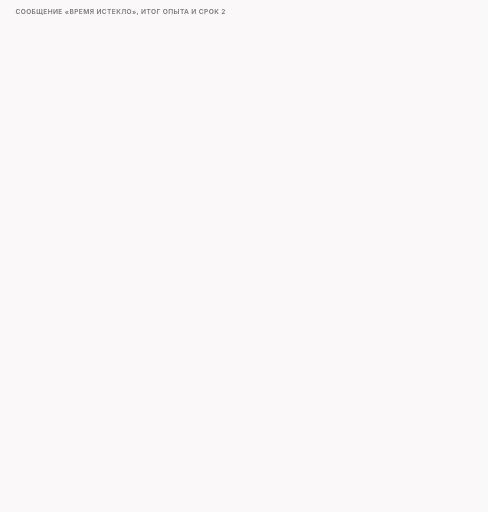
t = 0.00 s
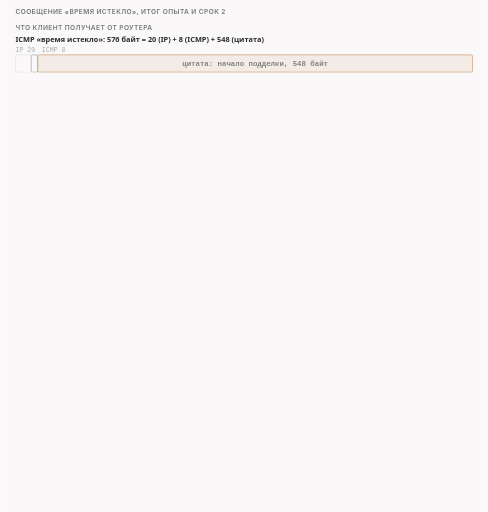
t = 1.73 s
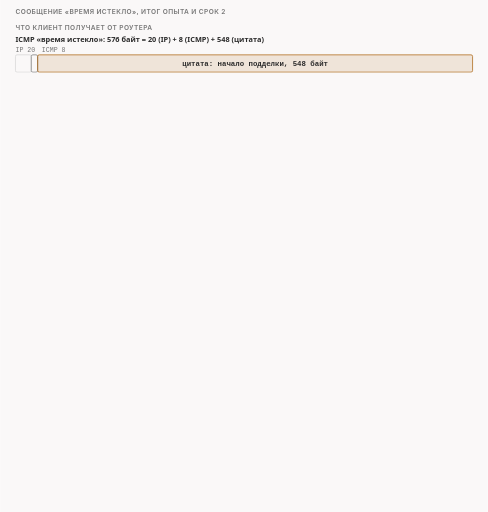
t = 3.18 s
t = 5.33 s: frame unchanged from t = 3.18 s, image omitted
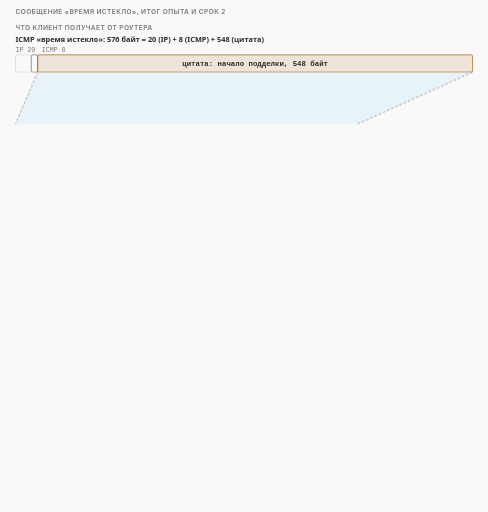
t = 6.65 s
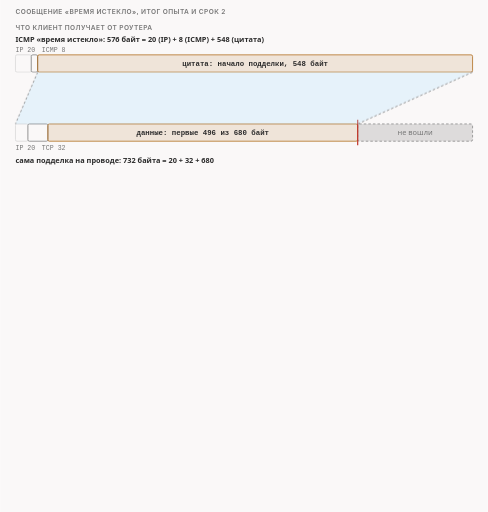
t = 8.45 s

The animated SVG that drew these frames (rendered in a browser with its animation timeline set to each time). Animation: 34 CSS @keyframes rules; frames cover the first 8.45 s, repeats indefinitely.

<svg xmlns="http://www.w3.org/2000/svg" class="v07-s06-icmp-quote-and-ttl2" viewBox="0 0 960 1008" width="960" height="1008" role="img" aria-labelledby="v07-s06-icmp-quote-and-ttl2-t v07-s06-icmp-quote-and-ttl2-d">
<title id="v07-s06-icmp-quote-and-ttl2-t">Цитата ICMP и срок 2</title>
<desc id="v07-s06-icmp-quote-and-ttl2-d">Что клиент получает в ответ на подделку со сроком жизни 1 и чем кончается опыт: ICMP «время истекло» длиной 576 байт состоит из 20 байт заголовка IP, 8 байт ICMP и цитаты в 548 байт, а цитата это 20 байт заголовка IP подделки и 528 байт её сегмента TCP (32 байта заголовка и первые 496 из 680 байт данных), поэтому 184 байта подделки в цитату не вошли; в итоге сервер получил чистые 250 байт, клиент получил ответ, игрушка разрешила соединение, на выходе клиента было ровно два пакета с данными, срок жизни записывает строка 1064 файла lua/zapret-lib.lua, а при сроке 2 подделка доходит до сервера, который отвечает подтверждением 681 с блоком SACK и принимает 680 байт.</desc>
<style>
.v07-s06-icmp-quote-and-ttl2{--fg:var(--dark,#2b2b2b);--fg2:var(--darkgray,#4e4e4e);--mute:var(--gray,#767676);--line:var(--lightgray,#d4d4d4);--acc:var(--secondary,#1f7fb5);--tint:var(--highlight,rgba(178,225,255,.28));--bg:var(--light,#faf8f8);--rej:#c4372b;--rejt:rgba(196,55,43,.10);--ok:#237a4b;--okt:rgba(35,122,75,.11);--amb:#a8610a;--ambt:rgba(168,97,10,.13)}
@media (prefers-color-scheme:dark){.v07-s06-icmp-quote-and-ttl2{--fg:var(--dark,#ebebec);--fg2:var(--darkgray,#d4d4d4);--mute:var(--gray,#9a9a9a);--line:var(--lightgray,#4a474a);--acc:var(--secondary,#b2e1ff);--tint:var(--highlight,rgba(178,225,255,.14));--bg:var(--light,#161618);--rej:#ff8f80;--rejt:rgba(255,143,128,.14);--ok:#7fd9a1;--okt:rgba(127,217,161,.13);--amb:#f0b866;--ambt:rgba(240,184,102,.14)}}
.v07-s06-icmp-quote-and-ttl2 .bg{fill:var(--bg)}
.v07-s06-icmp-quote-and-ttl2 text{font-family:var(--bodyFont,'Source Sans 3'),system-ui,-apple-system,'Segoe UI',Roboto,sans-serif;font-size:16px;fill:var(--fg2);paint-order:stroke;stroke:var(--bg);stroke-width:4px;stroke-linejoin:round}
.v07-s06-icmp-quote-and-ttl2 .tk{font-weight:600;fill:var(--fg)}
.v07-s06-icmp-quote-and-ttl2 .sm{font-size:14.5px}
.v07-s06-icmp-quote-and-ttl2 .smk{font-size:14.5px;font-weight:600;fill:var(--fg)}
.v07-s06-icmp-quote-and-ttl2 .m{font-family:var(--codeFont,'JetBrains Mono'),ui-monospace,'Cascadia Code',Consolas,monospace;font-size:14.5px}
.v07-s06-icmp-quote-and-ttl2 .mk{font-family:var(--codeFont,'JetBrains Mono'),ui-monospace,'Cascadia Code',Consolas,monospace;font-size:14.5px;font-weight:600;fill:var(--fg)}
.v07-s06-icmp-quote-and-ttl2 .hx{font-family:var(--codeFont,'JetBrains Mono'),ui-monospace,'Cascadia Code',Consolas,monospace;font-size:14px;font-weight:600;fill:var(--fg);stroke:none}
.v07-s06-icmp-quote-and-ttl2 .ix{font-family:var(--codeFont,'JetBrains Mono'),ui-monospace,'Cascadia Code',Consolas,monospace;font-size:13px;fill:var(--mute);stroke:none}
.v07-s06-icmp-quote-and-ttl2 .cd{white-space:pre;font-family:var(--codeFont,'JetBrains Mono'),ui-monospace,'Cascadia Code',Consolas,monospace;font-size:13px;fill:var(--fg2);stroke:none}
.v07-s06-icmp-quote-and-ttl2 .cdh{white-space:pre;font-family:var(--codeFont,'JetBrains Mono'),ui-monospace,'Cascadia Code',Consolas,monospace;font-size:13px;font-weight:600;fill:var(--fg);stroke:none}
.v07-s06-icmp-quote-and-ttl2 .ml{font-family:var(--codeFont,'JetBrains Mono'),ui-monospace,'Cascadia Code',Consolas,monospace;font-size:17px;font-weight:600;fill:var(--fg)}
.v07-s06-icmp-quote-and-ttl2 .mt{font-family:var(--codeFont,'JetBrains Mono'),ui-monospace,'Cascadia Code',Consolas,monospace;font-size:13px}
.v07-s06-icmp-quote-and-ttl2 .big{font-size:26px;font-weight:700;fill:var(--fg)}
.v07-s06-icmp-quote-and-ttl2 .cap{font-family:var(--headerFont,Inter),system-ui,-apple-system,'Segoe UI',Roboto,sans-serif;font-size:13px;font-weight:600;letter-spacing:.06em;text-transform:uppercase;fill:var(--mute)}
.v07-s06-icmp-quote-and-ttl2 .mu{fill:var(--mute)}.v07-s06-icmp-quote-and-ttl2 .fg{fill:var(--fg)}.v07-s06-icmp-quote-and-ttl2 .acc{fill:var(--acc)}.v07-s06-icmp-quote-and-ttl2 .rej{fill:var(--rej)}.v07-s06-icmp-quote-and-ttl2 .ok{fill:var(--ok)}.v07-s06-icmp-quote-and-ttl2 .amb{fill:var(--amb)}
.v07-s06-icmp-quote-and-ttl2 .c{text-anchor:middle}.v07-s06-icmp-quote-and-ttl2 .r{text-anchor:end}.v07-s06-icmp-quote-and-ttl2 .ns{stroke:none}
.v07-s06-icmp-quote-and-ttl2 .bx{fill:var(--bg);stroke:var(--line);stroke-width:1.4}
.v07-s06-icmp-quote-and-ttl2 .bxs{fill:var(--bg);stroke:var(--mute);stroke-width:1.4}
.v07-s06-icmp-quote-and-ttl2 .bxa{fill:var(--tint);stroke:var(--acc);stroke-width:1.4}
.v07-s06-icmp-quote-and-ttl2 .bxr{fill:var(--rejt);stroke:var(--rej);stroke-width:1.4}
.v07-s06-icmp-quote-and-ttl2 .bxo{fill:var(--okt);stroke:var(--ok);stroke-width:1.4}
.v07-s06-icmp-quote-and-ttl2 .bxb{fill:var(--ambt);stroke:var(--amb);stroke-width:1.4}
.v07-s06-icmp-quote-and-ttl2 .pl{fill:var(--bg);stroke:var(--fg);stroke-width:1.6}
.v07-s06-icmp-quote-and-ttl2 .pill{fill:var(--bg);stroke:none}
.v07-s06-icmp-quote-and-ttl2 .bxn{fill:none;stroke:var(--fg);stroke-width:2}
.v07-s06-icmp-quote-and-ttl2 .bxd{fill:none;stroke:var(--mute);stroke-width:1.3;stroke-dasharray:5 4}
.v07-s06-icmp-quote-and-ttl2 .fa{fill:var(--tint);stroke:none}.v07-s06-icmp-quote-and-ttl2 .fr{fill:var(--rejt);stroke:none}.v07-s06-icmp-quote-and-ttl2 .fb{fill:var(--ambt);stroke:none}.v07-s06-icmp-quote-and-ttl2 .fo{fill:var(--okt);stroke:none}
.v07-s06-icmp-quote-and-ttl2 .fs{fill:var(--mute);fill-opacity:.22;stroke:none}
.v07-s06-icmp-quote-and-ttl2 .lm{fill:none;stroke:var(--mute);stroke-width:1.4}
.v07-s06-icmp-quote-and-ttl2 .lmd{fill:none;stroke:var(--mute);stroke-width:1.4;stroke-dasharray:5 4}
.v07-s06-icmp-quote-and-ttl2 .la{fill:none;stroke:var(--acc);stroke-width:2}
.v07-s06-icmp-quote-and-ttl2 .lf{fill:none;stroke:var(--fg2);stroke-width:2}
.v07-s06-icmp-quote-and-ttl2 .lr{fill:none;stroke:var(--rej);stroke-width:2.4}
.v07-s06-icmp-quote-and-ttl2 .lb{fill:none;stroke:var(--amb);stroke-width:2}
.v07-s06-icmp-quote-and-ttl2 .lo{fill:none;stroke:var(--ok);stroke-width:2.4}
.v07-s06-icmp-quote-and-ttl2 .hf{fill:var(--fg2)}.v07-s06-icmp-quote-and-ttl2 .ha{fill:var(--acc)}.v07-s06-icmp-quote-and-ttl2 .hr{fill:var(--rej)}.v07-s06-icmp-quote-and-ttl2 .hm{fill:var(--mute)}.v07-s06-icmp-quote-and-ttl2 .hb{fill:var(--amb)}.v07-s06-icmp-quote-and-ttl2 .ho{fill:var(--ok)}
.v07-s06-icmp-quote-and-ttl2 .dot{fill:var(--acc);stroke:var(--bg);stroke-width:2}
.v07-s06-icmp-quote-and-ttl2 .dotr{fill:var(--rej);stroke:var(--bg);stroke-width:2}
.v07-s06-icmp-quote-and-ttl2 .doto{fill:var(--ok);stroke:var(--bg);stroke-width:2}
.v07-s06-icmp-quote-and-ttl2 .dotb{fill:var(--amb);stroke:var(--bg);stroke-width:2}
.v07-s06-icmp-quote-and-ttl2 .on{fill:var(--amb);stroke:var(--amb);stroke-width:1.4}
.v07-s06-icmp-quote-and-ttl2 .off{fill:var(--bg);stroke:var(--mute);stroke-width:1.4}
.v07-s06-icmp-quote-and-ttl2 .a{animation-duration:52s;animation-timing-function:cubic-bezier(.3,.6,.25,1);animation-iteration-count:infinite;animation-fill-mode:both}
@media (prefers-reduced-motion:reduce){.v07-s06-icmp-quote-and-ttl2 .a{animation:none}.v07-s06-icmp-quote-and-ttl2 .tr{display:none}}
@keyframes v07-s06-icmp-quote-and-ttl2-k1{0%{opacity:0}0.577%{opacity:0}1.538%{opacity:1}96.923%{opacity:1}99.231%{opacity:0}100%{opacity:0}}.v07-s06-icmp-quote-and-ttl2 .e1{animation-name:v07-s06-icmp-quote-and-ttl2-k1}@keyframes v07-s06-icmp-quote-and-ttl2-k2{0%{opacity:0}1.538%{opacity:0}2.5%{opacity:1}96.923%{opacity:1}99.231%{opacity:0}100%{opacity:0}}.v07-s06-icmp-quote-and-ttl2 .e2{animation-name:v07-s06-icmp-quote-and-ttl2-k2}@keyframes v07-s06-icmp-quote-and-ttl2-k3{0%{opacity:0}3.077%{opacity:0}4.038%{opacity:1}96.923%{opacity:1}99.231%{opacity:0}100%{opacity:0}}.v07-s06-icmp-quote-and-ttl2 .e3{animation-name:v07-s06-icmp-quote-and-ttl2-k3}@keyframes v07-s06-icmp-quote-and-ttl2-k4{0%{opacity:0}13.462%{opacity:0}14.423%{opacity:1}96.923%{opacity:1}99.231%{opacity:0}100%{opacity:0}}.v07-s06-icmp-quote-and-ttl2 .e4{animation-name:v07-s06-icmp-quote-and-ttl2-k4}@keyframes v07-s06-icmp-quote-and-ttl2-k5{0%{opacity:0}14.615%{opacity:0}15.577%{opacity:1}96.923%{opacity:1}99.231%{opacity:0}100%{opacity:0}}.v07-s06-icmp-quote-and-ttl2 .e5{animation-name:v07-s06-icmp-quote-and-ttl2-k5}@keyframes v07-s06-icmp-quote-and-ttl2-k6{0%{opacity:0}12.308%{opacity:0}13.269%{opacity:1}96.923%{opacity:1}99.231%{opacity:0}100%{opacity:0}}.v07-s06-icmp-quote-and-ttl2 .e6{animation-name:v07-s06-icmp-quote-and-ttl2-k6}@keyframes v07-s06-icmp-quote-and-ttl2-k7{0%{opacity:0}18.269%{opacity:0}19.231%{opacity:1}96.923%{opacity:1}99.231%{opacity:0}100%{opacity:0}}.v07-s06-icmp-quote-and-ttl2 .e7{animation-name:v07-s06-icmp-quote-and-ttl2-k7}@keyframes v07-s06-icmp-quote-and-ttl2-k8{0%{opacity:0}21.154%{opacity:0}22.115%{opacity:1}96.923%{opacity:1}99.231%{opacity:0}100%{opacity:0}}.v07-s06-icmp-quote-and-ttl2 .e8{animation-name:v07-s06-icmp-quote-and-ttl2-k8}@keyframes v07-s06-icmp-quote-and-ttl2-k9{0%{opacity:0}26.923%{opacity:0}27.885%{opacity:1}96.923%{opacity:1}99.231%{opacity:0}100%{opacity:0}}.v07-s06-icmp-quote-and-ttl2 .e9{animation-name:v07-s06-icmp-quote-and-ttl2-k9}@keyframes v07-s06-icmp-quote-and-ttl2-k10{0%{opacity:0}30.769%{opacity:0}31.731%{opacity:1}96.923%{opacity:1}99.231%{opacity:0}100%{opacity:0}}.v07-s06-icmp-quote-and-ttl2 .e10{animation-name:v07-s06-icmp-quote-and-ttl2-k10}@keyframes v07-s06-icmp-quote-and-ttl2-k11{0%{opacity:0}31.923%{opacity:0}32.885%{opacity:1}96.923%{opacity:1}99.231%{opacity:0}100%{opacity:0}}.v07-s06-icmp-quote-and-ttl2 .e11{animation-name:v07-s06-icmp-quote-and-ttl2-k11}@keyframes v07-s06-icmp-quote-and-ttl2-k12{0%{opacity:0}33.269%{opacity:0}34.231%{opacity:1}96.923%{opacity:1}99.231%{opacity:0}100%{opacity:0}}.v07-s06-icmp-quote-and-ttl2 .e12{animation-name:v07-s06-icmp-quote-and-ttl2-k12}@keyframes v07-s06-icmp-quote-and-ttl2-k13{0%{opacity:0}34.615%{opacity:0}35.577%{opacity:1}96.923%{opacity:1}99.231%{opacity:0}100%{opacity:0}}.v07-s06-icmp-quote-and-ttl2 .e13{animation-name:v07-s06-icmp-quote-and-ttl2-k13}@keyframes v07-s06-icmp-quote-and-ttl2-k14{0%{opacity:0}35.962%{opacity:0}36.923%{opacity:1}96.923%{opacity:1}99.231%{opacity:0}100%{opacity:0}}.v07-s06-icmp-quote-and-ttl2 .e14{animation-name:v07-s06-icmp-quote-and-ttl2-k14}@keyframes v07-s06-icmp-quote-and-ttl2-k15{0%{opacity:0}37.308%{opacity:0}38.269%{opacity:1}96.923%{opacity:1}99.231%{opacity:0}100%{opacity:0}}.v07-s06-icmp-quote-and-ttl2 .e15{animation-name:v07-s06-icmp-quote-and-ttl2-k15}@keyframes v07-s06-icmp-quote-and-ttl2-k16{0%{opacity:0}38.654%{opacity:0}39.615%{opacity:1}96.923%{opacity:1}99.231%{opacity:0}100%{opacity:0}}.v07-s06-icmp-quote-and-ttl2 .e16{animation-name:v07-s06-icmp-quote-and-ttl2-k16}@keyframes v07-s06-icmp-quote-and-ttl2-k17{0%{opacity:0}41.346%{opacity:0}42.308%{opacity:1}96.923%{opacity:1}99.231%{opacity:0}100%{opacity:0}}.v07-s06-icmp-quote-and-ttl2 .e17{animation-name:v07-s06-icmp-quote-and-ttl2-k17}@keyframes v07-s06-icmp-quote-and-ttl2-k18{0%{opacity:0}44.231%{opacity:0}45.192%{opacity:1}96.923%{opacity:1}99.231%{opacity:0}100%{opacity:0}}.v07-s06-icmp-quote-and-ttl2 .e18{animation-name:v07-s06-icmp-quote-and-ttl2-k18}@keyframes v07-s06-icmp-quote-and-ttl2-k19{0%{opacity:0}45.385%{opacity:0}46.346%{opacity:1}96.923%{opacity:1}99.231%{opacity:0}100%{opacity:0}}.v07-s06-icmp-quote-and-ttl2 .e19{animation-name:v07-s06-icmp-quote-and-ttl2-k19}@keyframes v07-s06-icmp-quote-and-ttl2-k20{0%{opacity:0}57.692%{opacity:0}58.654%{opacity:1}96.923%{opacity:1}99.231%{opacity:0}100%{opacity:0}}.v07-s06-icmp-quote-and-ttl2 .e20{animation-name:v07-s06-icmp-quote-and-ttl2-k20}@keyframes v07-s06-icmp-quote-and-ttl2-k21{0%{opacity:0}58.462%{opacity:0}59.423%{opacity:1}96.923%{opacity:1}99.231%{opacity:0}100%{opacity:0}}.v07-s06-icmp-quote-and-ttl2 .e21{animation-name:v07-s06-icmp-quote-and-ttl2-k21}@keyframes v07-s06-icmp-quote-and-ttl2-k22{0%{opacity:0}59.038%{opacity:0}60.0%{opacity:1}96.923%{opacity:1}99.231%{opacity:0}100%{opacity:0}}.v07-s06-icmp-quote-and-ttl2 .e22{animation-name:v07-s06-icmp-quote-and-ttl2-k22}@keyframes v07-s06-icmp-quote-and-ttl2-k23{0%{opacity:0}59.615%{opacity:0}60.577%{opacity:1}96.923%{opacity:1}99.231%{opacity:0}100%{opacity:0}}.v07-s06-icmp-quote-and-ttl2 .e23{animation-name:v07-s06-icmp-quote-and-ttl2-k23}@keyframes v07-s06-icmp-quote-and-ttl2-k24{0%{opacity:0}60.192%{opacity:0}61.154%{opacity:1}96.923%{opacity:1}99.231%{opacity:0}100%{opacity:0}}.v07-s06-icmp-quote-and-ttl2 .e24{animation-name:v07-s06-icmp-quote-and-ttl2-k24}@keyframes v07-s06-icmp-quote-and-ttl2-k25{0%{opacity:0}60.577%{opacity:0}61.538%{opacity:1}96.923%{opacity:1}99.231%{opacity:0}100%{opacity:0}}.v07-s06-icmp-quote-and-ttl2 .e25{animation-name:v07-s06-icmp-quote-and-ttl2-k25}@keyframes v07-s06-icmp-quote-and-ttl2-k26{0%{opacity:0}61.538%{opacity:0}62.5%{opacity:1}96.923%{opacity:1}99.231%{opacity:0}100%{opacity:0}}.v07-s06-icmp-quote-and-ttl2 .e26{animation-name:v07-s06-icmp-quote-and-ttl2-k26}@keyframes v07-s06-icmp-quote-and-ttl2-k27{0%{opacity:0}63.077%{opacity:0}64.038%{opacity:1}96.923%{opacity:1}99.231%{opacity:0}100%{opacity:0}}.v07-s06-icmp-quote-and-ttl2 .e27{animation-name:v07-s06-icmp-quote-and-ttl2-k27}@keyframes v07-s06-icmp-quote-and-ttl2-k28{0%{opacity:0}64.615%{opacity:0}65.577%{opacity:1}96.923%{opacity:1}99.231%{opacity:0}100%{opacity:0}}.v07-s06-icmp-quote-and-ttl2 .e28{animation-name:v07-s06-icmp-quote-and-ttl2-k28}@keyframes v07-s06-icmp-quote-and-ttl2-k29{0%{opacity:0}66.154%{opacity:0}67.115%{opacity:1}96.923%{opacity:1}99.231%{opacity:0}100%{opacity:0}}.v07-s06-icmp-quote-and-ttl2 .e29{animation-name:v07-s06-icmp-quote-and-ttl2-k29}@keyframes v07-s06-icmp-quote-and-ttl2-k30{0%{opacity:0;transform:translate(290px,845px)}61.538%{opacity:0;transform:translate(290px,845px)}61.923%{opacity:1;transform:translate(290px,845px)}64.615%{opacity:1;transform:translate(460px,845px)}67.692%{opacity:1;transform:translate(630px,845px)}70.769%{opacity:1;transform:translate(800px,845px)}71.538%{opacity:0;transform:translate(800px,845px)}100%{opacity:0;transform:translate(800px,845px)}}.v07-s06-icmp-quote-and-ttl2 .e30{animation-name:v07-s06-icmp-quote-and-ttl2-k30}@keyframes v07-s06-icmp-quote-and-ttl2-k31{0%{opacity:0}73.077%{opacity:0}74.038%{opacity:1}96.923%{opacity:1}99.231%{opacity:0}100%{opacity:0}}.v07-s06-icmp-quote-and-ttl2 .e31{animation-name:v07-s06-icmp-quote-and-ttl2-k31}@keyframes v07-s06-icmp-quote-and-ttl2-k32{0%{opacity:0}74.423%{opacity:0}75.385%{opacity:1}96.923%{opacity:1}99.231%{opacity:0}100%{opacity:0}}.v07-s06-icmp-quote-and-ttl2 .e32{animation-name:v07-s06-icmp-quote-and-ttl2-k32}@keyframes v07-s06-icmp-quote-and-ttl2-k33{0%{opacity:0}75.769%{opacity:0}76.731%{opacity:1}96.923%{opacity:1}99.231%{opacity:0}100%{opacity:0}}.v07-s06-icmp-quote-and-ttl2 .e33{animation-name:v07-s06-icmp-quote-and-ttl2-k33}@keyframes v07-s06-icmp-quote-and-ttl2-k34{0%{opacity:0}80.769%{opacity:0}81.731%{opacity:1}96.923%{opacity:1}99.231%{opacity:0}100%{opacity:0}}.v07-s06-icmp-quote-and-ttl2 .e34{animation-name:v07-s06-icmp-quote-and-ttl2-k34}</style>
<rect class="bg" x="0" y="0" width="960" height="1008"/>
<g><text class="cap" x="30" y="28">Сообщение «время истекло», итог опыта и срок 2</text></g>
<g class="a e1"><text class="cap" x="30" y="60">что клиент получает от роутера</text></g>
<g class="a e2"><text class="smk" x="30" y="82">ICMP «время истекло»: 576 байт = 20 (IP) + 8 (ICMP) + 548 (цитата)</text></g>
<g class="a e3"><rect class="bx" x="30" y="108" width="31.2" height="34" rx="3"/><rect class="bxs" x="61.2" y="108" width="12.5" height="34" rx="3"/><rect class="bxb" x="73.8" y="108" width="856.2" height="34" rx="3"/><text class="mk c ns" x="501.875" y="130">цитата: начало подделки, 548 байт</text><text class="ix ns" x="30" y="102">IP 20</text><text class="ix ns" x="82" y="102">ICMP 8</text></g>
<g class="a e4"><text class="smk" x="30" y="320">сама подделка на проводе: 732 байта = 20 + 32 + 680</text></g>
<g class="a e5"><rect class="bx" x="30" y="244" width="24.6" height="34" rx="3"/><rect class="bxs" x="54.6" y="244" width="39.3" height="34" rx="3"/><rect class="bxb" x="93.9" y="244" width="609.8" height="34" rx="3"/><rect class="fs" x="703.8" y="244" width="226.2" height="34" rx="3"/><rect class="bxd" x="703.8" y="244" width="226.2" height="34" rx="3"/><text class="mk c ns" x="398.8524590163935" y="266">данные: первые 496 из 680 байт</text><text class="sm mu c ns" x="816.8852459016393" y="266">не вошли</text><text class="ix ns" x="30" y="296">IP 20</text><text class="ix ns" x="82" y="296">TCP 32</text><path class="lr" d="M703.8 236L703.8 286"/></g>
<g class="a e6"><polygon class="fa" points="73.8,142 930.0,142 703.8,244 30,244"/><path class="lmd" d="M73.8 142L30 244"/><path class="lmd" d="M930.0 142L703.8 244"/></g>
<g class="a e7"><text class="sm rej ns" x="709.7704918032787" y="300">обрезано: 184 байта</text></g>
<g class="a e8"><text class="sm" x="30" y="346">548 = 20 (заголовок IP подделки: срок жизни 1, длина 732) + 528 (весь её сегмент TCP, который влез: 32 байта</text><text class="sm" x="30" y="366">заголовка и первые 496 из 680 байт данных). Клиент получает цитату собственной подделки.</text></g>
<g class="a e9"><rect class="bxd" x="30" y="396" width="900" height="30" rx="6"/><text class="sm mu c ns" x="480" y="416">общее правило, не из кода: ICMP версии четыре укладывается в 576 байт</text></g>
<g class="a e10"><text class="cap" x="30" y="454">итог опыта</text></g>
<g class="a e11"><rect class="bxo" x="30" y="466" width="288" height="50" rx="8"/><text class="sm mu ns" x="44" y="486">сервер получил</text><text class="smk ns" x="44" y="506">250 байт, www.example.com</text></g>
<g class="a e12"><rect class="bx" x="336" y="466" width="288" height="50" rx="8"/><text class="sm mu ns" x="350" y="486">сервер ответил</text><text class="smk ns" x="350" y="506">ack 251, 14 байт, ack 252</text></g>
<g class="a e13"><rect class="bxo" x="642" y="466" width="288" height="50" rx="8"/><text class="sm mu ns" x="656" y="486">клиент</text><text class="smk ns" x="656" y="506">ответ получен</text></g>
<g class="a e14"><rect class="bx" x="30" y="524" width="288" height="50" rx="8"/><text class="sm mu ns" x="44" y="544">игрушка</text><text class="smk ns" x="44" y="564">РАЗРЕШЕНО</text></g>
<g class="a e15"><rect class="bx" x="336" y="524" width="288" height="50" rx="8"/><text class="sm mu ns" x="350" y="544">на выходе клиента c0</text><text class="smk ns" x="350" y="564">два пакета с данными</text></g>
<g class="a e16"><rect class="bxo" x="642" y="524" width="288" height="50" rx="8"/><text class="sm mu ns" x="656" y="544">повторов</text><text class="smk ns" x="656" y="564">ни одного</text></g>
<g class="a e17"><text class="sm" x="30" y="596">Против нашей игрушки и нашего получателя три задачи подделки сработали сразу.</text></g>
<g class="a e18"><text class="cap" x="30" y="630">где срок записывается: lua/zapret-lib.lua</text></g>
<g class="a e19"><rect class="bx" x="30" y="642" width="900" height="102" rx="6"/><path class="lm" d="M78 648L78 738"/><text class="ix r" x="70" y="666">1062</text><text class="cd" x="88" y="666">if dis.ip then</text><text class="ix r" x="70" y="688">1063</text><text class="cd" x="88" y="688">  local ttl = ttl_discover(fooling_options.ip_ttl,fooling_options.ip_autottl)</text><text class="ix r" x="70" y="710">1064</text><text class="ix r" x="70" y="732">1065</text><text class="cd" x="88" y="732">end</text><rect class="fa" x="195.571875" y="693" width="152.7046875" height="22" rx="3"/><text class="cd" x="88" y="710">  if ttl then <tspan class="cdh">dis.ip.ip_ttl = ttl</tspan> end</text><text class="sm acc ns" x="401.58281250000005" y="710">&lt;- число пишется в заголовок копии</text></g>
<g class="a e20"><text class="cap" x="30" y="772">проверь себя: тот же роутер, срок жизни подделки 2</text></g>
<g class="a e21"><rect class="bxs" x="220" y="784" width="140" height="30" rx="6"/><text class="mk c ns" x="290" y="804">c0</text></g>
<g class="a e22"><rect class="bxs" x="390" y="784" width="140" height="30" rx="6"/><text class="mk c ns" x="460" y="804">r0</text></g>
<g class="a e23"><rect class="bxs" x="560" y="784" width="140" height="30" rx="6"/><text class="mk c ns" x="630" y="804">r1</text></g>
<g class="a e24"><rect class="bxs" x="730" y="784" width="140" height="30" rx="6"/><text class="mk c ns" x="800" y="804">s0</text></g>
<g class="a e25"><text class="tk sm ns" x="30" y="852">подделка</text><text class="sm mu ns" x="30" y="870">ttl на точке</text></g>
<g class="a e26"><rect class="bxb" x="220" y="828" width="140" height="34" rx="6"/><text class="mk c ns" x="290" y="850">ttl 2</text></g>
<g class="a e27"><rect class="bxb" x="390" y="828" width="140" height="34" rx="6"/><text class="mk c ns" x="460" y="850">ttl 2</text></g>
<g class="a e28"><rect class="bxb" x="560" y="828" width="140" height="34" rx="6"/><text class="mk c ns" x="630" y="850">ttl 1</text></g>
<g class="a e29"><rect class="bxb" x="730" y="828" width="140" height="34" rx="6"/><text class="mk c ns" x="800" y="850">ttl 1</text></g>
<g class="a e30 tr"><circle class="dotb" r="7" cx="0" cy="0"/></g>
<g class="a e31"><rect class="bxr" x="30" y="884" width="288" height="50" rx="8"/><text class="sm mu ns" x="44" y="904">сервер ответил</text><text class="smk ns" x="44" y="924">ack 681 и SACK [1,251)</text></g>
<g class="a e32"><rect class="bxr" x="336" y="884" width="288" height="50" rx="8"/><text class="sm mu ns" x="350" y="904">приложение сервера</text><text class="smk ns" x="350" y="924">680 байт, www.microsoft.com</text></g>
<g class="a e33"><rect class="bxr" x="642" y="884" width="288" height="50" rx="8"/><text class="sm mu ns" x="656" y="904">клиент</text><text class="smk ns" x="656" y="924">молчит: нет ответа за 4 с</text></g>
<g class="a e34"><text class="sm" x="30" y="962">Роутер выбрасывает пакеты со сроком, который вышел, а получатель пакет со сроком 1 принял (по общим</text><text class="sm" x="30" y="982">сведениям): те же симптомы, что без условия. Срок 2 на одном роутере уже не работает.</text></g>
</svg>
